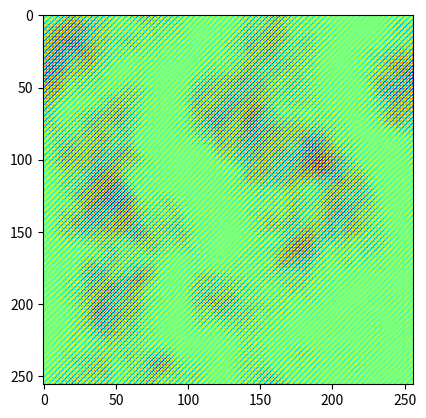
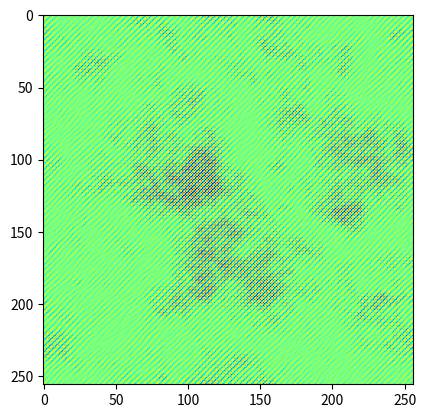
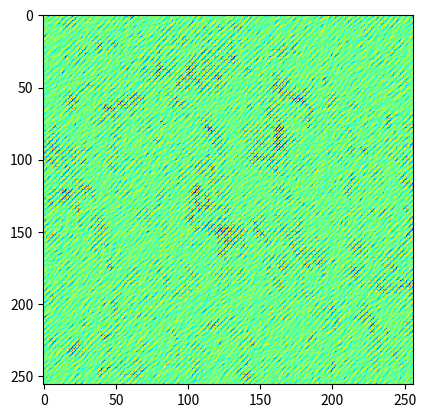

Write the Python code that produced these figures, in order.
import matplotlib.pyplot as plt
import numpy as np


def fftIndgen(n):
    """Generate a list of indices after the equivalent of an fft-shift
    operation.

    Parameters
    ----------
    n : int
        Number of elements considered.

    Returns
    -------
    numpy.ndarray of int
        Reorder indices after fftshift.
    """
    a = np.arange(0, n // 2)
    b = np.arange(1, n // 2 + 1)
    b = b[::-1]
    b = [-i for i in b]
    return a + b


def Pk2(kx, ky, Pk=lambda k: k ** (-3.0)):
    if kx == 0 and ky == 0:
        return 0.0
    return np.sqrt(Pk(np.sqrt(kx ** 2 + ky ** 2)))


def gaussian_random_field(Pk=lambda k: k ** (-3.0), size=100):
    """[summary]

    [extended_summary]

    Parameters
    ----------
    Pk : [type], optional
        [description], by default lambdak:k**(-3.0)
    size : int, optional
        [description], by default 100

    Returns
    -------
    [type]
        [description]
    """
    noise = np.fft.fft2(np.random.normal(size=(size, size)))
    amplitude = np.zeros((size, size))
    for i, kx in enumerate(fftIndgen(size)):
        for j, ky in enumerate(fftIndgen(size)):
            amplitude[i, j] = Pk2(kx, ky, Pk)
    return np.fft.ifft2(noise * amplitude)


if __name__ == "__main__":

    for alpha in [-4.0, -3.0, -2.0]:
        out = gaussian_random_field(Pk=lambda k: k ** alpha, size=256)
        plt.figure()
        plt.imshow(out.real, cmap="jet")

    plt.show()
